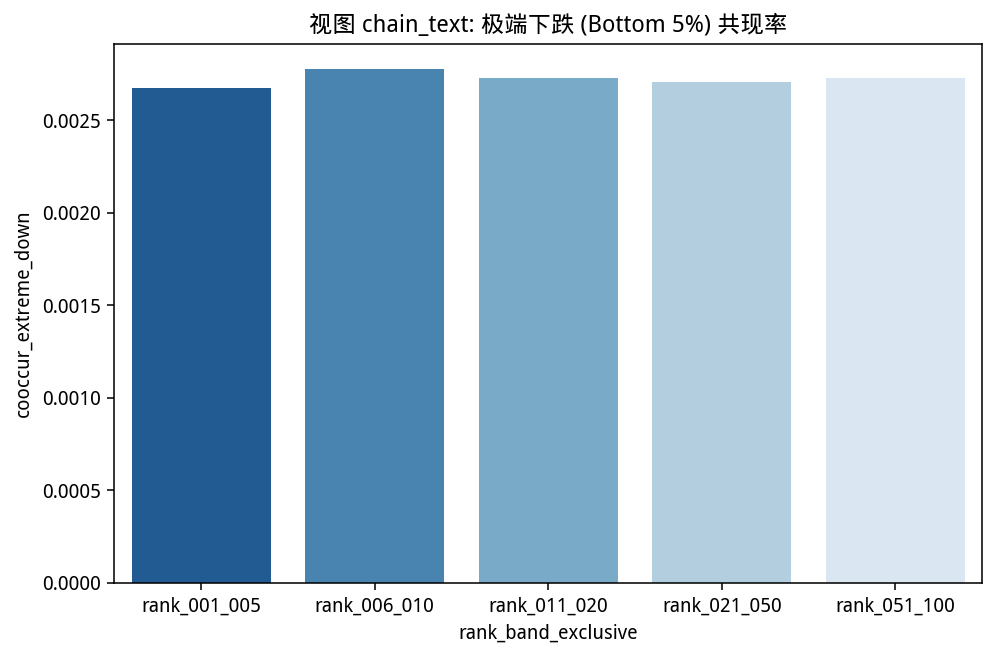

Data behind this chart, as committed beside it:
rank_band_exclusive, corr_raw_return, corr_resid_market, corr_resid_l1, corr_resid_l3, corr_resid_full_neutral, corr_volatility, corr_amount_z, corr_turnover_z, cooccur_extreme_up, cooccur_extreme_down, src_leads_dst_1m, dst_leads_src_1m, lead_lag_asymmetry_1m, common_months
rank_001_005, 0.2191, 0.003304, 0.002301, 0.001212, 0.002274, 0.1804, 0.01089, 0.03537, 0.002703, 0.002675, 0.0005718, 1.3015611e-05, 0.0005381, 68.62
rank_006_010, 0.2167, 0.002412, 0.002167, 0.0007203, 0.002298, 0.1804, 0.01266, 0.03631, 0.002663, 0.002774, -0.001057, 0.0008021, -0.001889, 68.55
rank_011_020, 0.2172, 0.002653, 0.001854, 0.0007802, 0.001789, 0.1794, 0.01305, 0.03717, 0.002689, 0.002726, -0.0007604, -0.0002377, -0.0005292, 68.47
rank_021_050, 0.2162, 0.001096, 0.001003, -1.6588607e-05, 0.001305, 0.1785, 0.01323, 0.03326, 0.002703, 0.002706, 0.0005247, -0.0002128, 0.0007413, 68.15
rank_051_100, 0.216, 0.001057, 0.000708, -0.0004439, 0.0007989, 0.1783, 0.01264, 0.03276, 0.002689, 0.002727, 0.0004558, 0.0004786, -1.0068945e-05, 68.1
